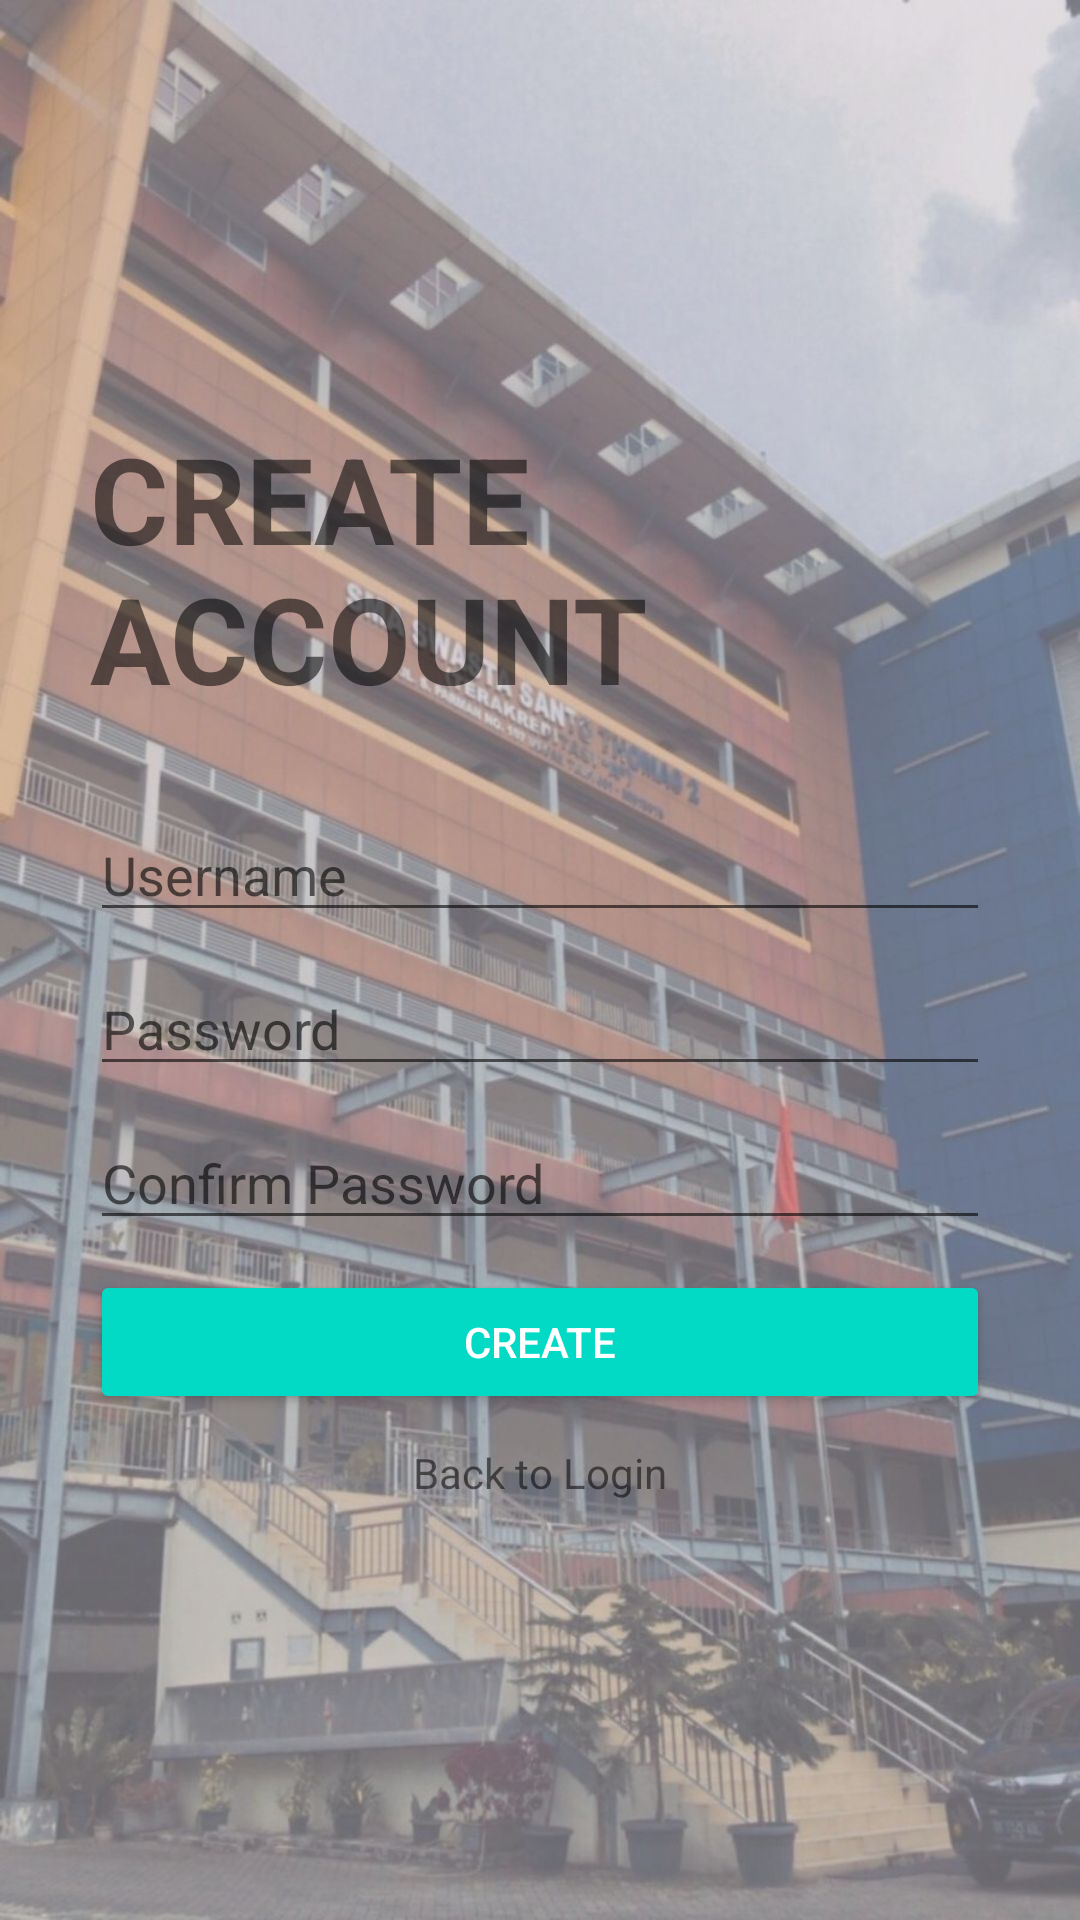

Android layout source for this screen:
<!-- AndroidManifest.xml: application theme Theme.StodasEkskul -->
<!-- res/layout/activity_register.xml -->
<?xml version="1.0" encoding="utf-8"?>
<LinearLayout xmlns:android="http://schemas.android.com/apk/res/android"
    xmlns:app="http://schemas.android.com/apk/res-auto"
    xmlns:tools="http://schemas.android.com/tools"
    android:layout_width="match_parent"
    android:layout_height="match_parent"
    android:background="@drawable/std"
    android:orientation="vertical"
    android:gravity="center"
    tools:context=".RegisterActivity">

    <TextView
        android:layout_width="wrap_content"
        android:layout_height="wrap_content"
        android:text="CREATE ACCOUNT"
        android:layout_margin="30dp"
        android:textStyle="bold"
        android:textSize="40sp" />

    <EditText
        android:id="@+id/txUnameReg"
        android:layout_width="match_parent"
        android:layout_height="wrap_content"
        android:layout_marginBottom="10dp"
        android:layout_marginLeft="30dp"
        android:layout_marginRight="30dp"
        android:hint="Username"
        android:inputType="textPersonName" />

    <EditText
        android:id="@+id/txPassReg"
        android:layout_width="match_parent"
        android:layout_height="wrap_content"
        android:layout_marginBottom="10dp"
        android:layout_marginLeft="30dp"
        android:layout_marginRight="30dp"
        android:hint="Password"
        android:inputType="textPassword" />

    <EditText
        android:id="@+id/txConfPass"
        android:layout_width="match_parent"
        android:layout_height="wrap_content"
        android:layout_marginBottom="10dp"
        android:layout_marginLeft="30dp"
        android:layout_marginRight="30dp"
        android:hint="Confirm Password"
        android:inputType="textPassword" />

    <Button
        android:id="@+id/btnRegister"
        android:layout_width="match_parent"
        android:layout_height="wrap_content"
        android:text="CREATE"
        android:layout_marginBottom="10dp"
        android:layout_marginLeft="30dp"
        android:layout_marginRight="30dp"
        style="@style/Widget.AppCompat.Button.Colored" />

    <TextView
        android:id="@+id/tvRegister"
        android:layout_width="wrap_content"
        android:layout_height="wrap_content"
        android:text="Back to Login"
        android:layout_marginBottom="30dp"/>

</LinearLayout>
<!-- resources referenced by this layout -->
<resources>
  <!-- drawable std: jpg bitmap (drawable, 171847 bytes) -->
  <style name="Theme.StodasEkskul" parent="Theme.MaterialComponents.DayNight.DarkActionBar">
          
          <item name="colorPrimary">@color/purple_500</item>
          <item name="colorPrimaryVariant">@color/purple_700</item>
          <item name="colorOnPrimary">@color/white</item>
          
          <item name="colorSecondary">@color/teal_200</item>
          <item name="colorSecondaryVariant">@color/teal_700</item>
          <item name="colorOnSecondary">@color/black</item>
          
          <item name="android:statusBarColor" tools:targetApi="l">?attr/colorPrimaryVariant</item>
          
      </style>
  <!-- not gathered from this repository: default colours our renderer supplied (Android Studio template values) -->
  <color name="purple_500">#FF6200EE</color>
  <color name="purple_700">#FF3700B3</color>
  <color name="teal_200">#FF03DAC5</color>
  <color name="teal_700">#FF018786</color>
  <color name="black">#FF000000</color>
  <color name="white">#FFFFFFFF</color>
</resources>
